Run: headless pygame with SDL's dummy video driver; simulated clock (each Clock.tick advances the game by its frame time, no real sleeping); random seed 0; keys injected as events and as key.get_pressed() state; mouse plan: one left click at the window centre at the start of phase 2, then a move to the lower-right quarter at the start of phase 3.
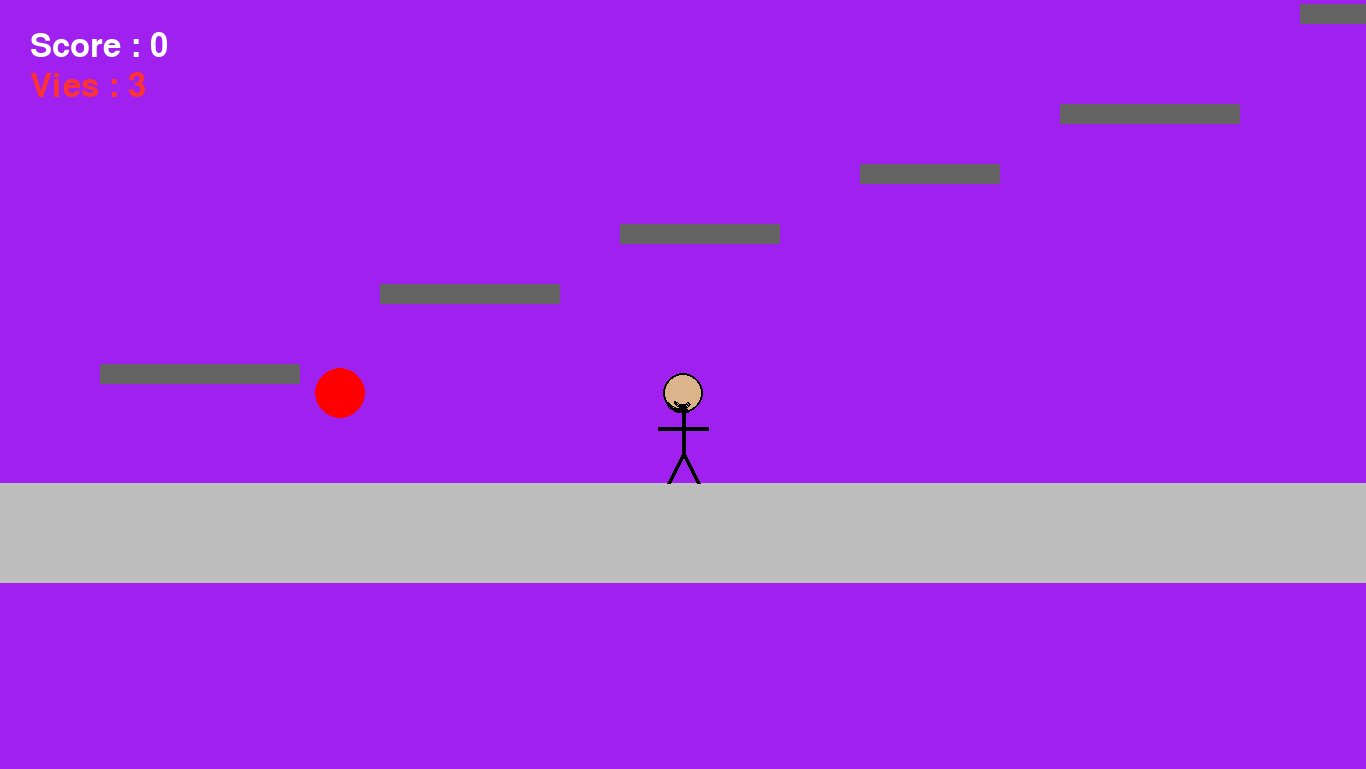
Frame 1 of 4 · flips 1–60 · no input
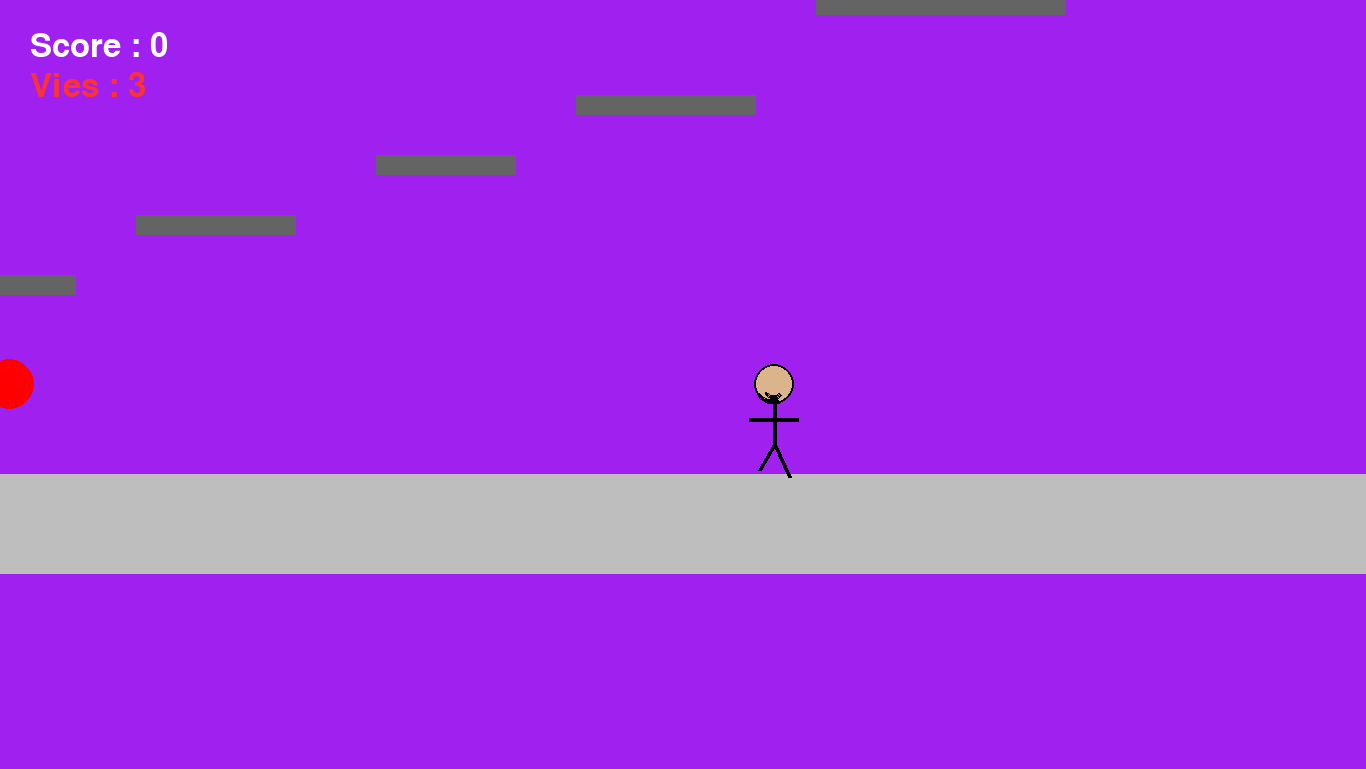
Frame 2 of 4 · flips 61–180 · clicked the window centre · tapped SPACE, RETURN · held RIGHT (→), D
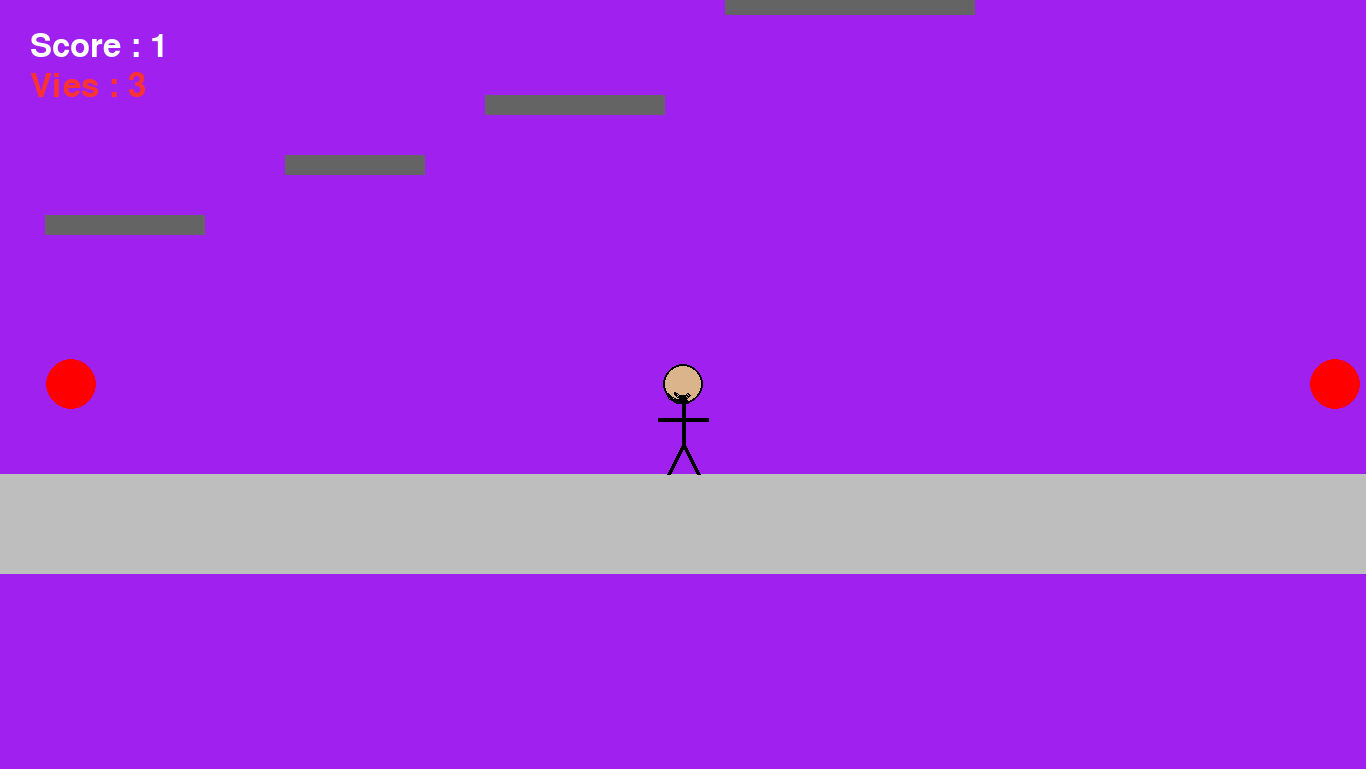
Frame 3 of 4 · flips 181–300 · moved the mouse to the lower-right quarter · held DOWN (↓), S
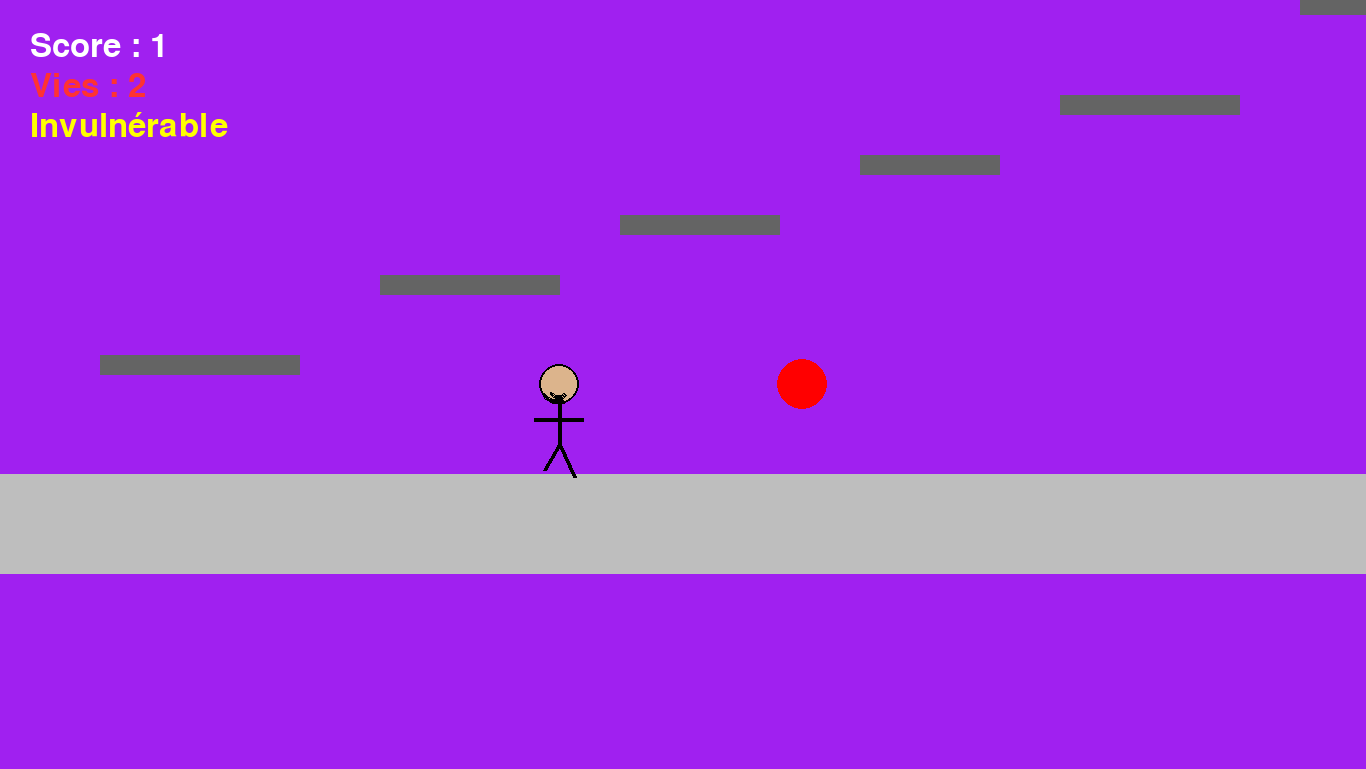
Frame 4 of 4 · flips 301–420 · held LEFT (←), A, UP (↑), W

The pygame program that drew these frames:

import pygame
import random
import math

# === Initialisation ===
pygame.init()
screen = pygame.display.set_mode((1366, 769))
clock = pygame.time.Clock()
font = pygame.font.SysFont(None, 48)

# === Constantes ===
SCREEN_WIDTH, SCREEN_HEIGHT = screen.get_size()
GROUND_Y = 680
GRAVITY = 800
JUMP_FORCE = -600
MOVE_SPEED = 300
PROJECTILE_SPEED = 600
FPS = 60
MAX_MONSTERS = 3

# === Caméra ===
# Le décalage de la caméra par rapport au coin supérieur gauche du monde
camera_offset = pygame.Vector2(0, 0)
# La caméra essaie de centrer le joueur
CAMERA_LAG = 0.05 # Facteur d'interpolation pour un suivi plus doux (entre 0 et 1)


# === Joueur ===
player_pos = pygame.Vector2(SCREEN_WIDTH / 2, GROUND_Y)
head_radius = 20
body_height = 40
leg_height = 30
arm_length = 25
skin_color = (220, 180, 140)
player_vel_y = 0
direction = 1
walk_cycle = 0

# Position initiale
player_pos.y = GROUND_Y - (head_radius + body_height + leg_height)
spawn_point = player_pos.copy() # Mis à jour pour utiliser la position initiale

# === Projectiles ===
projectiles = []
projectile_radius = 8

# === Ennemis ===
monster_radius = 25
def spawn_monster():
    # Les monstres sont générés dans le monde entier, pas seulement sur l'écran visible
    x = random.randint(100, 2500) # Élargissement de la zone de spawn pour le monde
    y = GROUND_Y - (head_radius + body_height + leg_height)
    return pygame.Vector2(x, y)

monsters = [{"pos": spawn_monster(), "dir": random.choice([-1, 1])} for _ in range(MAX_MONSTERS)]

# === Plateformes (parcours) ===
# Les plateformes ont des coordonnées mondiales
platforms = [
    pygame.Rect(100, 560, 200, 20),
    pygame.Rect(380, 480, 180, 20),
    pygame.Rect(620, 420, 160, 20),
    pygame.Rect(860, 360, 140, 20),
    pygame.Rect(1060, 300, 180, 20),
    pygame.Rect(1300, 200, 250, 20), # Nouvelle plateforme
    pygame.Rect(1600, 150, 300, 20), # Nouvelle plateforme
    pygame.Rect(2000, 100, 400, 20), # Nouvelle plateforme
]

# Goal flag (coordonnées mondiales)
goal_rect = pygame.Rect(2300, 40, 40, 60)

# Respawn point (coordonnées mondiales)
spawn_point = pygame.Vector2(SCREEN_WIDTH / 2, GROUND_Y - (head_radius + body_height + leg_height))

# === Score ===
score = 0
# === Vies ===
lives = 3
invuln_time = 1.5  # secondes d'invulnérabilité après hit
invuln_timer = 0.0
is_invulnerable = False
# Victoire
victory = False

# === Boucle principale ===
running = True
dt = 0

while running:
    # Événements
    for event in pygame.event.get():
        if event.type == pygame.QUIT or (
            event.type == pygame.KEYDOWN and event.key == pygame.K_ESCAPE):
            running = False
        elif event.type == pygame.MOUSEBUTTONDOWN and event.button == 1:
            # Tir au clic gauche
            proj_x = player_pos.x + direction * (head_radius + 10)
            proj_y = player_pos.y
            projectiles.append({
                "pos": pygame.Vector2(proj_x, proj_y),
                "dir": direction
            })

    # --- LOGIQUE DU JEU ---

    # Mouvements
    keys = pygame.key.get_pressed()
    moving = False
    if keys[pygame.K_q] or keys[pygame.K_LEFT]:
        player_pos.x -= MOVE_SPEED * dt
        direction = -1
        moving = True
    if keys[pygame.K_d] or keys[pygame.K_RIGHT]:
        player_pos.x += MOVE_SPEED * dt
        direction = 1
        moving = True
    if moving:
        walk_cycle += 10 * dt
    else:
        walk_cycle = 0

    # Détection si on est sur le sol ou sur une plateforme (avant application de la gravité)
    feet_y = player_pos.y + head_radius + body_height + leg_height
    on_ground = False
    # sol
    if feet_y >= GROUND_Y - 0.1:
        on_ground = True
    # plateformes
    else:
        for plat in platforms:
            if plat.left - 5 < player_pos.x < plat.right + 5 and abs(feet_y - plat.top) <= 6:
                on_ground = True
                # Align exactly on top to avoid small sinking
                player_pos.y = plat.top - (head_radius + body_height + leg_height)
                player_vel_y = 0
                break

    # Saut uniquement si on est au sol ou sur une plateforme
    if keys[pygame.K_SPACE] and on_ground:
        player_vel_y = JUMP_FORCE

    # Gravité et mouvement vertical
    player_vel_y += GRAVITY * dt
    player_pos.y += player_vel_y * dt

    # Collision sol
    feet_y = player_pos.y + head_radius + body_height + leg_height
    if feet_y > GROUND_Y:
        player_pos.y = GROUND_Y - (head_radius + body_height + leg_height)
        player_vel_y = 0

    # Collision plateformes (si on descend)
    player_rect = pygame.Rect(int(player_pos.x - head_radius), int(player_pos.y - head_radius), head_radius*2, head_radius*2 + body_height + leg_height)
    if player_vel_y >= 0:  # seulement si on descend
        for plat in platforms:
            # vérifier si les pieds traversent la plateforme
            if player_rect.colliderect(plat):
                # si les pieds étaient au-dessus de la plateforme précédemment
                plat_top = plat.top
                if feet_y - player_vel_y * dt <= plat_top:
                    # placer les pieds sur la plateforme
                    player_pos.y = plat_top - (head_radius + body_height + leg_height)
                    player_vel_y = 0
                    break

    # Limites écran (optionnel : dépend si le monde a des bords)
    # player_pos.x = max(head_radius, min(SCREEN_WIDTH - head_radius, player_pos.x))
    player_pos.y = max(head_radius, player_pos.y)

    # Si on tombe trop bas -> respawn
    if player_pos.y > GROUND_Y + 500: # Tombe loin sous le sol visible
        player_pos = spawn_point.copy()
        player_vel_y = 0

    # === Mise à jour de la Caméra ===
    # Position du centre de l'écran par rapport au monde (où la caméra devrait être)
    target_x = player_pos.x - SCREEN_WIDTH // 2
    target_y = player_pos.y - SCREEN_HEIGHT // 2

    # Assouplissement (Lag) de la caméra pour un mouvement plus agréable
    camera_offset.x += (target_x - camera_offset.x) * CAMERA_LAG
    camera_offset.y += (target_y - camera_offset.y) * CAMERA_LAG

    # Limites de la caméra (empêche de voir en dehors des limites du monde si nécessaire)
    # Pour l'instant, on laisse la caméra suivre librement pour montrer le monde élargi.

    # Projectiles
    for proj in projectiles[:]:
        proj["pos"].x += proj["dir"] * PROJECTILE_SPEED * dt
        # La vérification de sortie d'écran doit se faire par rapport aux limites du MONDE
        # ou aux limites de la vue actuelle si le monde est infini
        if proj["pos"].x < camera_offset.x - 100 or proj["pos"].x > camera_offset.x + SCREEN_WIDTH + 100:
            projectiles.remove(proj)

    # Collision projectile-monstre
    for proj in projectiles[:]:
        for monster in monsters[:]:
            if proj["pos"].distance_to(monster["pos"]) < projectile_radius + monster_radius:
                monsters.remove(monster)
                if proj in projectiles:
                    projectiles.remove(proj)
                score += 1

    # Réapparition des monstres
    while len(monsters) < MAX_MONSTERS:
        monsters.append({"pos": spawn_monster(), "dir": random.choice([-1, 1])})

    # Monstres (mouvement)
    for monster in monsters:
        # simple patrol, élargir la zone de patrouille
        monster["pos"].x += monster["dir"] * 80 * dt
        if monster["pos"].x < 50:
            monster["dir"] = 1
        if monster["pos"].x > 2500: # Utiliser une limite plus large
            monster["dir"] = -1

    # Collision joueur-ennemi (si pas invulnérable)
    p_center = (int(player_pos.x), int(player_pos.y))
    if not is_invulnerable:
        for monster in monsters[:]:
            if pygame.Vector2(p_center).distance_to(monster["pos"]) < head_radius + monster_radius:
                # On subit un hit
                lives -= 1
                is_invulnerable = True
                invuln_timer = invuln_time
                # Respawn
                player_pos = spawn_point.copy()
                player_vel_y = 0
                break

    # Gérer timer d'invulnérabilité
    if is_invulnerable:
        invuln_timer -= dt
        if invuln_timer <= 0:
            is_invulnerable = False
    
    # Vérifier goal -> déclencher victoire
    if not victory and pygame.Rect(int(player_pos.x - head_radius), int(player_pos.y - head_radius), head_radius*2, head_radius*2).colliderect(goal_rect):
        victory = True


    # --- DESSIN ---

    # Efface l'écran
    screen.fill("purple")
    # Sol (coordonnées écran = coordonnées monde - décalage)
    pygame.draw.rect(screen, "gray", (0 - camera_offset.x, GROUND_Y - camera_offset.y, 3000, 100))

    # Dessiner plateformes
    for plat in platforms:
        # Appliquer l'offset à la position de la plateforme
        plat_rect_screen = plat.move(-camera_offset.x, -camera_offset.y)
        pygame.draw.rect(screen, (100, 100, 100), plat_rect_screen)

    # Dessiner objectif
    goal_rect_screen = goal_rect.move(-camera_offset.x, -camera_offset.y)
    pygame.draw.rect(screen, (200, 160, 60), goal_rect_screen)  # door base
    pygame.draw.rect(screen, (80, 50, 20), goal_rect_screen, 4) # door frame
    knob_pos = (goal_rect_screen.right - 12, goal_rect_screen.centery)
    pygame.draw.circle(screen, (30, 30, 30), knob_pos, 5)

    # Joueur animé (p_center est la position du joueur à l'écran)
    p_center_screen_x = int(player_pos.x - camera_offset.x)
    p_center_screen_y = int(player_pos.y - camera_offset.y)
    p_center_screen = (p_center_screen_x, p_center_screen_y)

    # Rendu du joueur (sauf si invulnérable et en phase de clignotement)
    if not is_invulnerable or int(invuln_timer * 10) % 2 == 0:
        pygame.draw.circle(screen, skin_color, p_center_screen, head_radius)
        pygame.draw.circle(screen, "black", p_center_screen, head_radius, 2)
        pygame.draw.arc(screen, "black", (p_center_screen[0] - head_radius, p_center_screen[1] - head_radius, head_radius*2, head_radius*2), 3.8, 5.0, 3)

        body_start = (p_center_screen[0], p_center_screen[1] + head_radius)
        body_end = (p_center_screen[0], p_center_screen[1] + head_radius + body_height)
        pygame.draw.line(screen, "black", body_start, body_end, 4)

        # Bras animés
        arm_y = p_center_screen[1] + head_radius + 15
        arm_angle = math.sin(walk_cycle * 10) * 10
        arm_offset = arm_length * math.cos(math.radians(arm_angle))
        pygame.draw.line(screen, "black", (p_center_screen[0] - arm_offset, arm_y), (p_center_screen[0] + arm_offset, arm_y), 4)

        # Jambes animées
        leg_offset = 15
        leg_swing = math.sin(walk_cycle * 10) * 10
        leg_left = (p_center_screen[0] - leg_offset, body_end[1] + leg_height + leg_swing)
        leg_right = (p_center_screen[0] + leg_offset, body_end[1] + leg_height - leg_swing)
        pygame.draw.line(screen, "black", body_end, leg_left, 4)
        pygame.draw.line(screen, "black", body_end, leg_right, 4)

        pygame.draw.arc(screen, "black", (p_center_screen[0] - 10, p_center_screen[1] - 5, 20, 20), 3.7, 5.6, 2)


    # Projectiles
    for proj in projectiles:
        proj_screen_x = int(proj["pos"].x - camera_offset.x)
        proj_screen_y = int(proj["pos"].y - camera_offset.y)
        pygame.draw.circle(screen, (0, 255, 0), (proj_screen_x, proj_screen_y), projectile_radius)

    # Monstres
    for monster in monsters:
        monster_screen_x = int(monster["pos"].x - camera_offset.x)
        monster_screen_y = int(monster["pos"].y - camera_offset.y)
        pygame.draw.circle(screen, "red", (monster_screen_x, monster_screen_y), monster_radius)


    # --- HUD (Interface utilisateur, NE BOUGE PAS AVEC LA CAMÉRA) ---

    # Score & Lives
    score_text = font.render(f"Score : {score}", True, (255, 255, 255))
    screen.blit(score_text, (30, 30))
    lives_text = font.render(f"Vies : {lives}", True, (255, 50, 50))
    screen.blit(lives_text, (30, 70))

    # Indicateur d'invulnérabilité
    if is_invulnerable:
        inv_text = font.render("Invulnérable", True, (255, 255, 0))
        screen.blit(inv_text, (30, 110))

    # Messages de fin de jeu (ne bougent pas non plus)
    if victory:
        big_text = pygame.font.SysFont(None, 96).render("VICTOIRE !", True, (255, 215, 0))
        sub_text = font.render("Tu as terminé le parcours", True, (255, 255, 255))
        screen.blit(big_text, (SCREEN_WIDTH//2 - big_text.get_width()//2, SCREEN_HEIGHT//2 - 80))
        screen.blit(sub_text, (SCREEN_WIDTH//2 - sub_text.get_width()//2, SCREEN_HEIGHT//2 + 20))
        pygame.display.flip()
        pygame.time.delay(2500)
        running = False

    # Si vies à 0 -> Game Over et reset lvl
    if lives <= 0:
        over_text = font.render("Game Over", True, (255, 0, 0))
        screen.blit(over_text, (SCREEN_WIDTH//2 - over_text.get_width()//2, SCREEN_HEIGHT//2 - 50))
        pygame.display.flip()
        pygame.time.delay(1500)
        # Reset
        lives = 3
        score = 0
        player_pos = spawn_point.copy()
        player_vel_y = 0
        camera_offset = pygame.Vector2(0, 0) # Réinitialiser la caméra aussi

    pygame.display.flip()
    dt = clock.tick(FPS) / 1000

pygame.quit()
